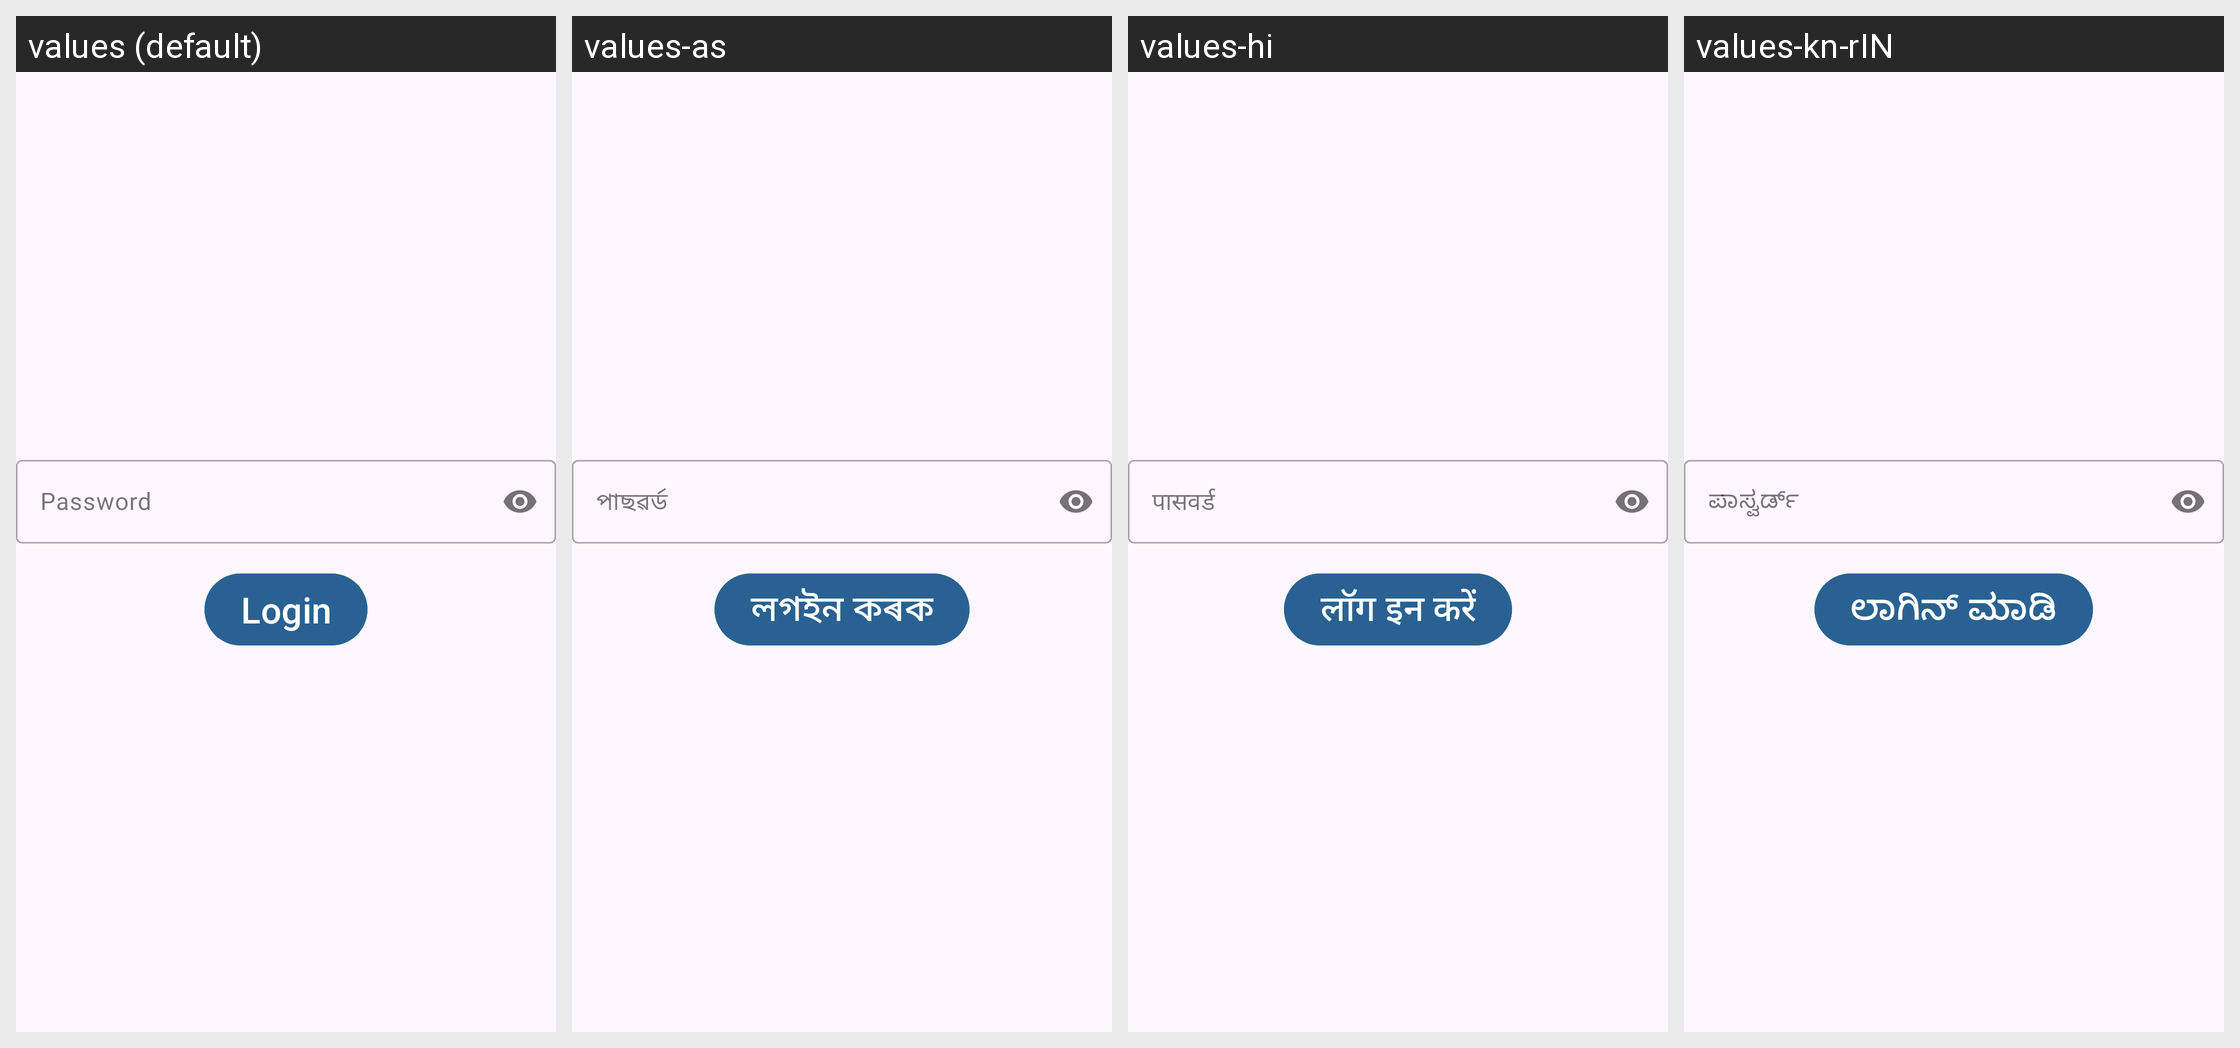

This grid shows one Android layout under several languages. Give, for every string resource on the screen, its name, the default text and each shown locale's text.
Android screen res/layout/fragment_hwc.xml rendered under 4 locales, left to right: values (default), values-as, values-hi, values-kn-rIN. Device: Nexus 5 (rendered at 1080×1920; each locale shown at half size, 540×960, under a caption strip naming it); theme Theme.CHO.
Strings drawn on this screen, with the default value and each locale's value (text and hints the layout hard-codes, and strings that could not be matched under every locale, appear in the picture but are not listed):

til_password_hint_text
  values: Password
  values-as: পাছৱৰ্ড
  values-hi: पासवर्ड
  values-kn-rIN: ಪಾಸ್ವರ್ಡ್

login
  values: Login
  values-as: লগইন কৰক
  values-hi: लॉग इन करें
  values-kn-rIN: ಲಾಗಿನ್ ಮಾಡಿ
